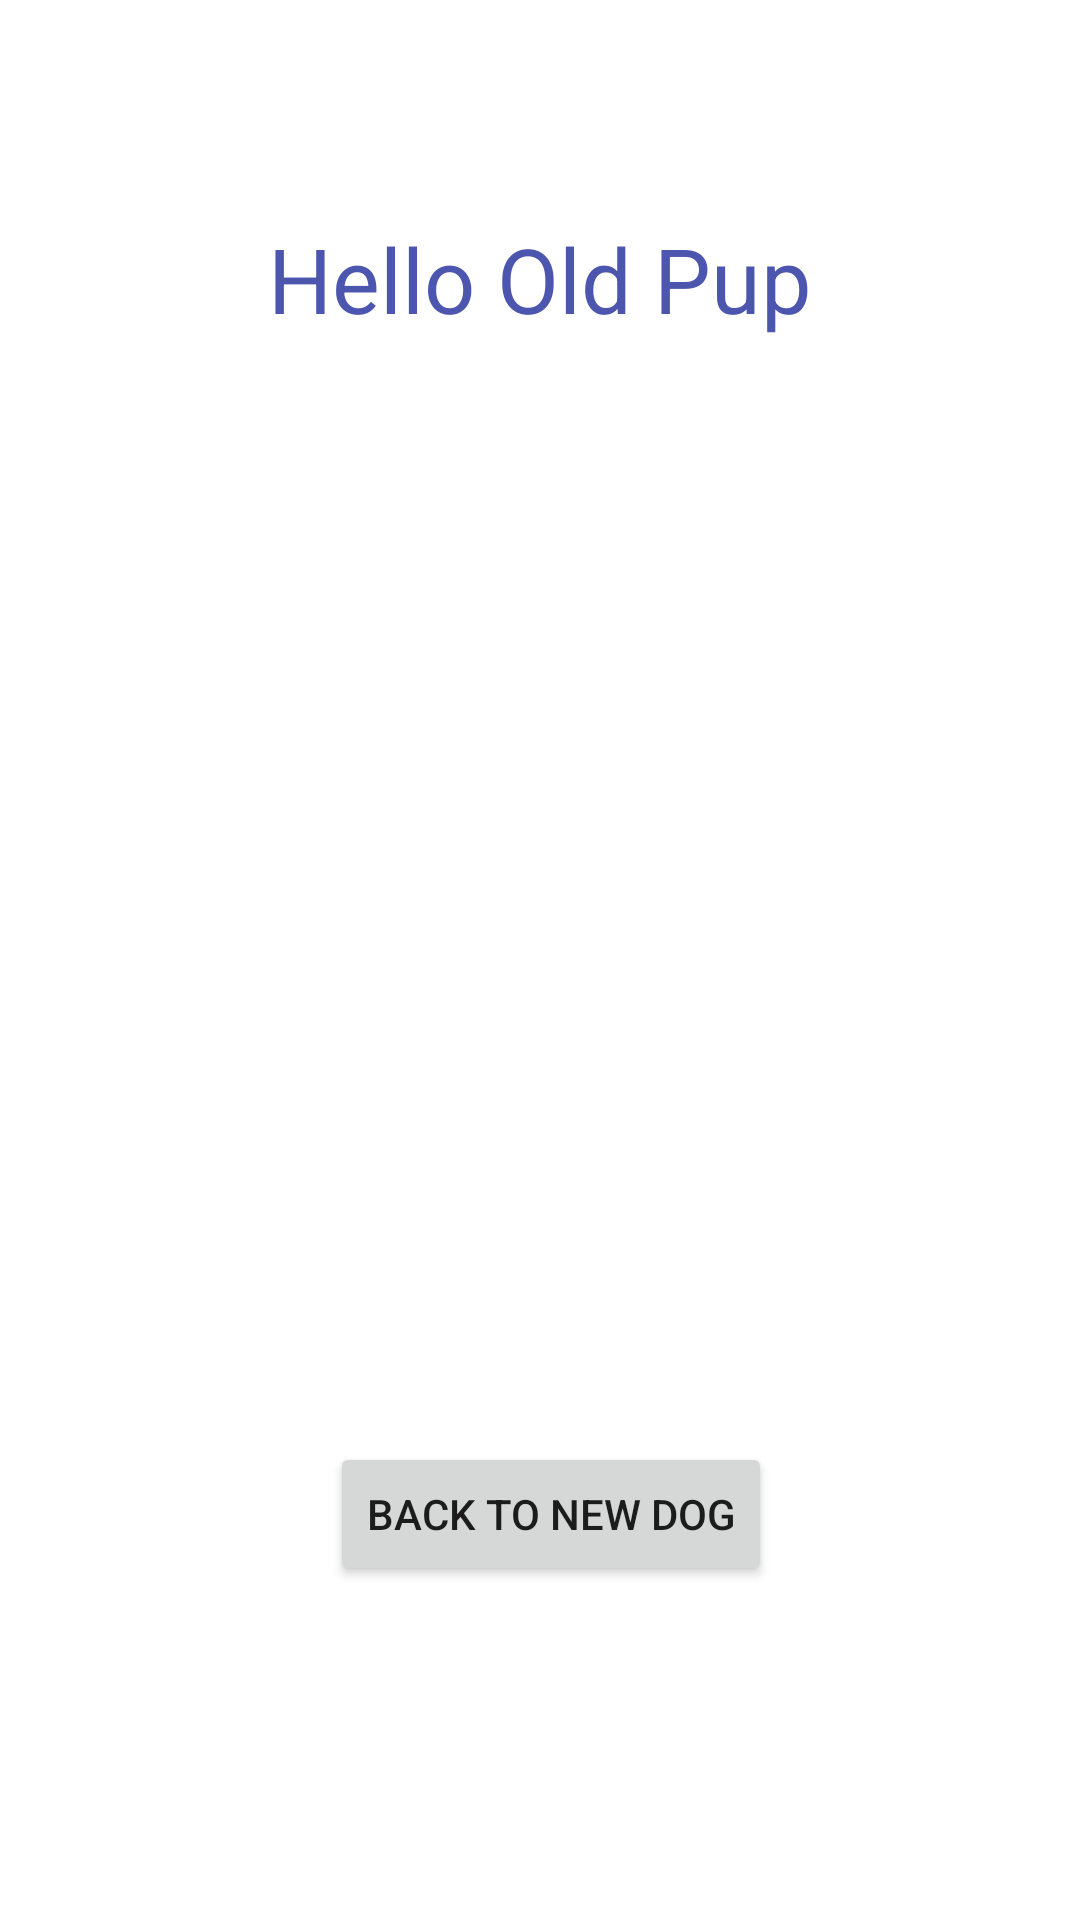

This screen was rendered from an Android layout file. Write that file and the resources it references.
<!-- AndroidManifest.xml: application theme Theme.DoggyDay_Project2 -->
<!-- res/layout/fragment_previous_dog.xml -->
<?xml version="1.0" encoding="utf-8"?>
<androidx.constraintlayout.widget.ConstraintLayout xmlns:android="http://schemas.android.com/apk/res/android"
    xmlns:app="http://schemas.android.com/apk/res-auto"
    xmlns:tools="http://schemas.android.com/tools"
    android:layout_width="match_parent"
    android:layout_height="match_parent"
    tools:context=".NewDogFragment">

    
    <TextView
        android:id="@+id/textView"
        android:layout_width="wrap_content"
        android:layout_height="wrap_content"
        android:text="Hello Old Pup"
        android:textColor="#4C56AF"
        android:textSize="30dp"
        app:layout_constraintBottom_toBottomOf="parent"
        app:layout_constraintEnd_toEndOf="parent"
        app:layout_constraintStart_toStartOf="parent"
        app:layout_constraintTop_toTopOf="parent"
        app:layout_constraintVertical_bias="0.121" />

    <Button
        android:id="@+id/button1"
        android:layout_width="wrap_content"
        android:layout_height="wrap_content"
        android:text="Back to New Dog"
        app:layout_constraintBottom_toBottomOf="parent"
        app:layout_constraintEnd_toEndOf="parent"
        app:layout_constraintHorizontal_bias="0.517"
        app:layout_constraintStart_toStartOf="parent"
        app:layout_constraintTop_toTopOf="parent"
        app:layout_constraintVertical_bias="0.812" />


    <ImageView
        android:id="@+id/imageView"
        android:layout_width="wrap_content"
        android:layout_height="wrap_content"
        app:layout_constraintBottom_toBottomOf="parent"
        app:layout_constraintEnd_toEndOf="parent"
        app:layout_constraintHorizontal_bias="0.498"
        app:layout_constraintStart_toStartOf="parent"
        app:layout_constraintTop_toTopOf="parent"
        app:layout_constraintVertical_bias="0.326"
        tools:src="@tools:sample/avatars" />

</androidx.constraintlayout.widget.ConstraintLayout>
<!-- resources referenced by this layout -->
<resources>
  <style name="Theme.DoggyDay_Project2" parent="Theme.MaterialComponents.DayNight.DarkActionBar">
          
          <item name="colorPrimary">@color/purple_500</item>
          <item name="colorPrimaryVariant">@color/purple_700</item>
          <item name="colorOnPrimary">@color/white</item>
          
          <item name="colorSecondary">@color/teal_200</item>
          <item name="colorSecondaryVariant">@color/teal_700</item>
          <item name="colorOnSecondary">@color/black</item>
          
          <item name="android:statusBarColor" tools:targetApi="l">?attr/colorPrimaryVariant</item>
          
      </style>
  <!-- not gathered from this repository: default colours our renderer supplied (Android Studio template values) -->
  <color name="purple_500">#FF6200EE</color>
  <color name="purple_700">#FF3700B3</color>
  <color name="teal_200">#FF03DAC5</color>
  <color name="teal_700">#FF018786</color>
  <color name="black">#FF000000</color>
  <color name="white">#FFFFFFFF</color>
</resources>
